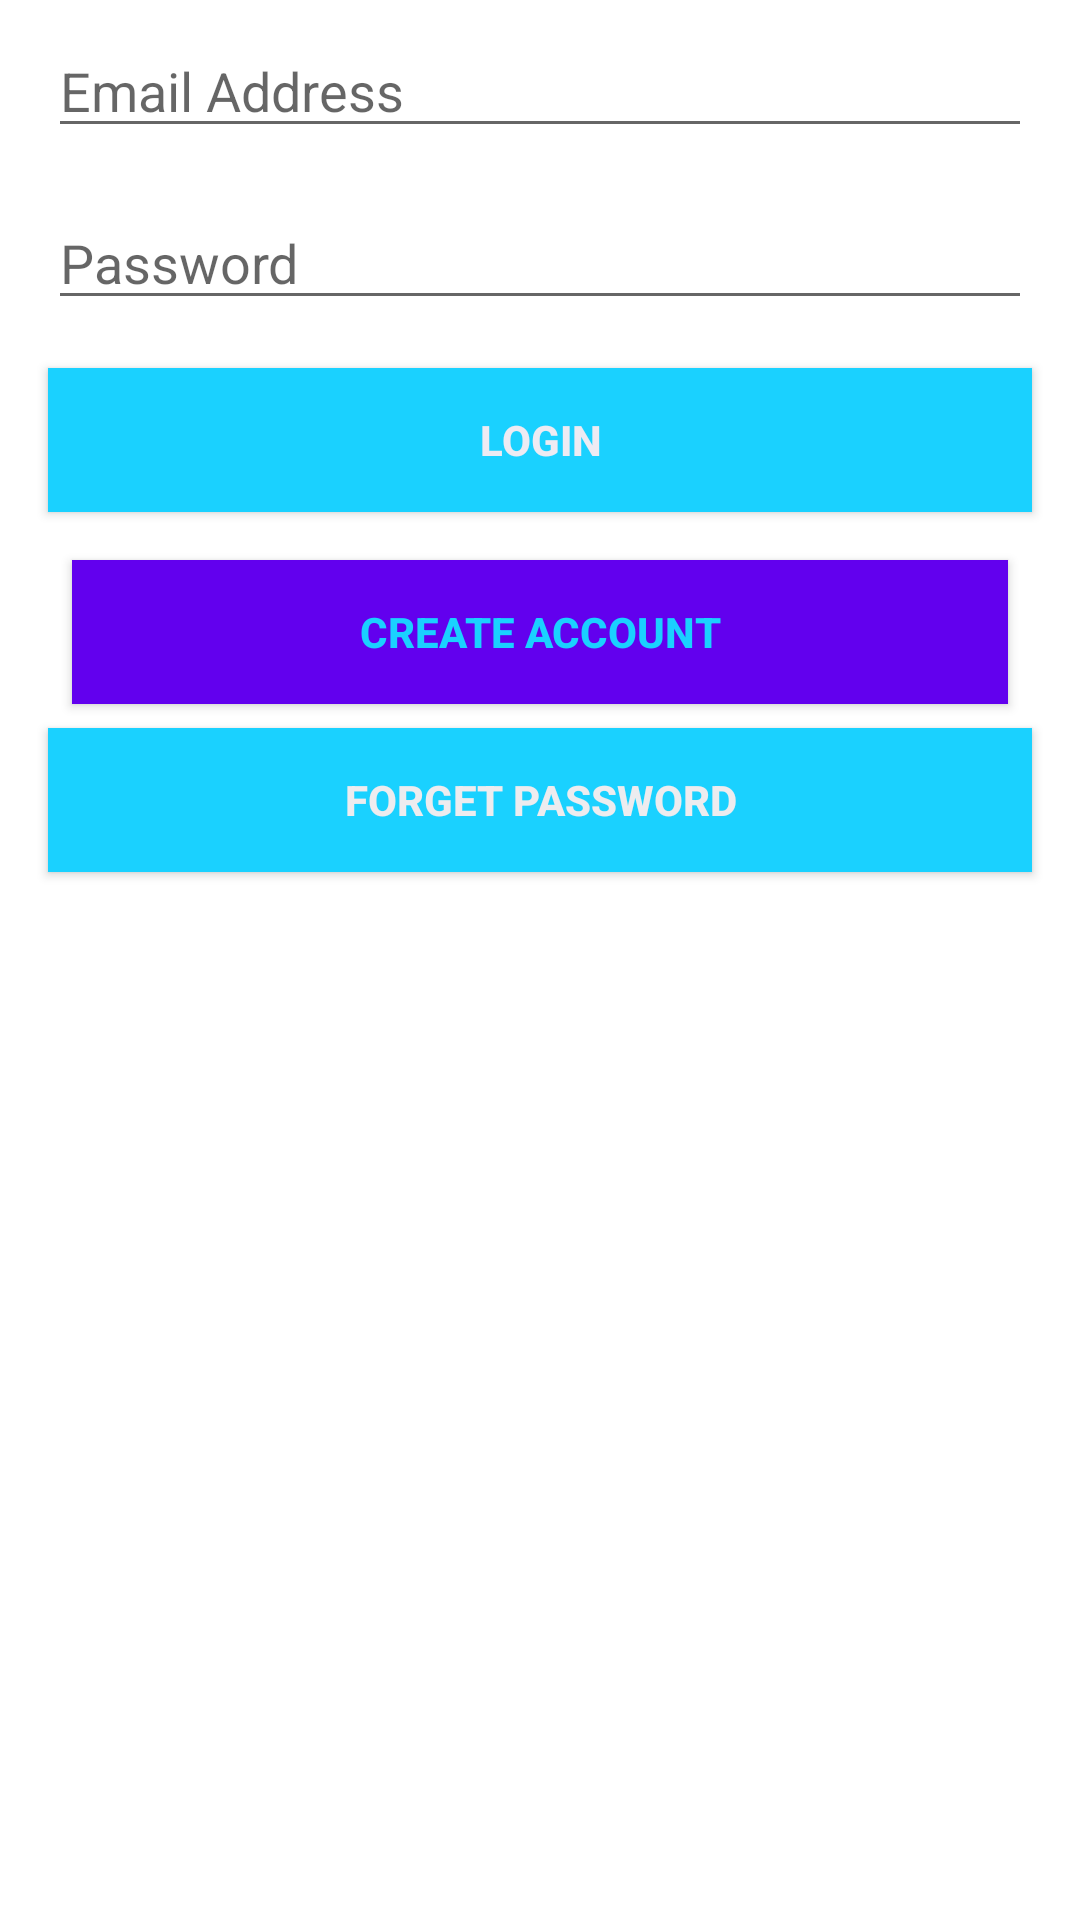

The Android layout XML behind this screen, and the referenced resources:
<!-- AndroidManifest.xml: application theme Theme.Authscan -->
<!-- res/layout/activity_login.xml -->
<?xml version="1.0" encoding="utf-8"?>
<androidx.constraintlayout.widget.ConstraintLayout xmlns:android="http://schemas.android.com/apk/res/android"
    xmlns:app="http://schemas.android.com/apk/res-auto"
    xmlns:tools="http://schemas.android.com/tools"
    android:layout_width="match_parent"
    android:layout_height="match_parent"
    tools:context=".login">

    <EditText
        android:id="@+id/loginEmail"
        android:layout_width="0dp"
        android:layout_height="wrap_content"
        android:layout_marginStart="16dp"
        android:layout_marginTop="8dp"
        android:layout_marginEnd="16dp"
        android:ems="10"
        android:hint="Email Address"
        android:inputType="textPersonName"
        app:layout_constraintEnd_toEndOf="parent"
        app:layout_constraintHorizontal_bias="0.25"
        app:layout_constraintStart_toStartOf="parent"
        app:layout_constraintTop_toTopOf="parent" />

    <EditText
        android:id="@+id/loginPassword"
        android:layout_width="0dp"
        android:layout_height="wrap_content"
        android:layout_marginStart="16dp"
        android:layout_marginTop="16dp"
        android:layout_marginEnd="16dp"
        android:ems="10"
        android:hint="Password"
        android:inputType="textPassword"
        app:layout_constraintEnd_toEndOf="parent"
        app:layout_constraintStart_toStartOf="parent"
        app:layout_constraintTop_toBottomOf="@+id/loginEmail" />

    <Button
        android:id="@+id/loginb"
        android:layout_width="0dp"
        android:layout_height="wrap_content"
        android:layout_marginStart="16dp"
        android:layout_marginTop="16dp"
        android:layout_marginEnd="16dp"
        android:background="@color/eteal"
        android:text="Login"
        android:textColor="#EDEBF3"
        android:textStyle="bold"
        app:layout_constraintEnd_toEndOf="parent"
        app:layout_constraintHorizontal_bias="0.465"
        app:layout_constraintStart_toStartOf="parent"
        app:layout_constraintTop_toBottomOf="@+id/loginPassword" />

    <Button
        android:id="@+id/createAccountBtn"
        android:layout_width="0dp"
        android:layout_height="wrap_content"
        android:layout_marginStart="24dp"
        android:layout_marginTop="16dp"
        android:layout_marginEnd="24dp"
        android:text="Create Account"
        app:layout_constraintEnd_toEndOf="parent"
        app:layout_constraintStart_toStartOf="parent"
        app:layout_constraintTop_toBottomOf="@+id/loginb"
        android:textColor="@color/eteal"
        android:textStyle="bold"
        android:background="@color/purple_500"/>

    <Button
        android:id="@+id/forget_password_btn"
        android:layout_width="0dp"
        android:layout_height="wrap_content"
        android:layout_marginStart="16dp"
        android:layout_marginTop="8dp"
        android:layout_marginEnd="16dp"
        android:background="@color/eteal"
        android:text="Forget Password"
        android:textColor="#EDECEF"
        android:textStyle="bold"
        app:layout_constraintEnd_toEndOf="parent"
        app:layout_constraintHorizontal_bias="0.443"
        app:layout_constraintStart_toStartOf="parent"
        app:layout_constraintTop_toBottomOf="@+id/createAccountBtn" />
</androidx.constraintlayout.widget.ConstraintLayout>
<!-- resources referenced by this layout -->
<resources>
  <color name="eteal">#1ad1ff</color>
  <color name="purple_500">#FF6200EE</color>
  <style name="Theme.Authscan" parent="Theme.MaterialComponents.DayNight.DarkActionBar">
          
          <item name="colorPrimary">@color/purple_500</item>
          <item name="colorPrimaryVariant">@color/purple_700</item>
          <item name="colorOnPrimary">@color/white</item>
          
          <item name="colorSecondary">@color/teal_200</item>
          <item name="colorSecondaryVariant">@color/teal_700</item>
          <item name="colorOnSecondary">@color/black</item>
          
          <item name="android:statusBarColor" tools:targetApi="2">?attr/colorPrimaryVariant</item>
          
      </style>
  <color name="purple_700">#FF3700B3</color>
  <color name="white">#FFFFFFFF</color>
  <color name="teal_200">#FF03DAC5</color>
  <color name="teal_700">#FF018786</color>
  <color name="black">#FF000000</color>
</resources>
